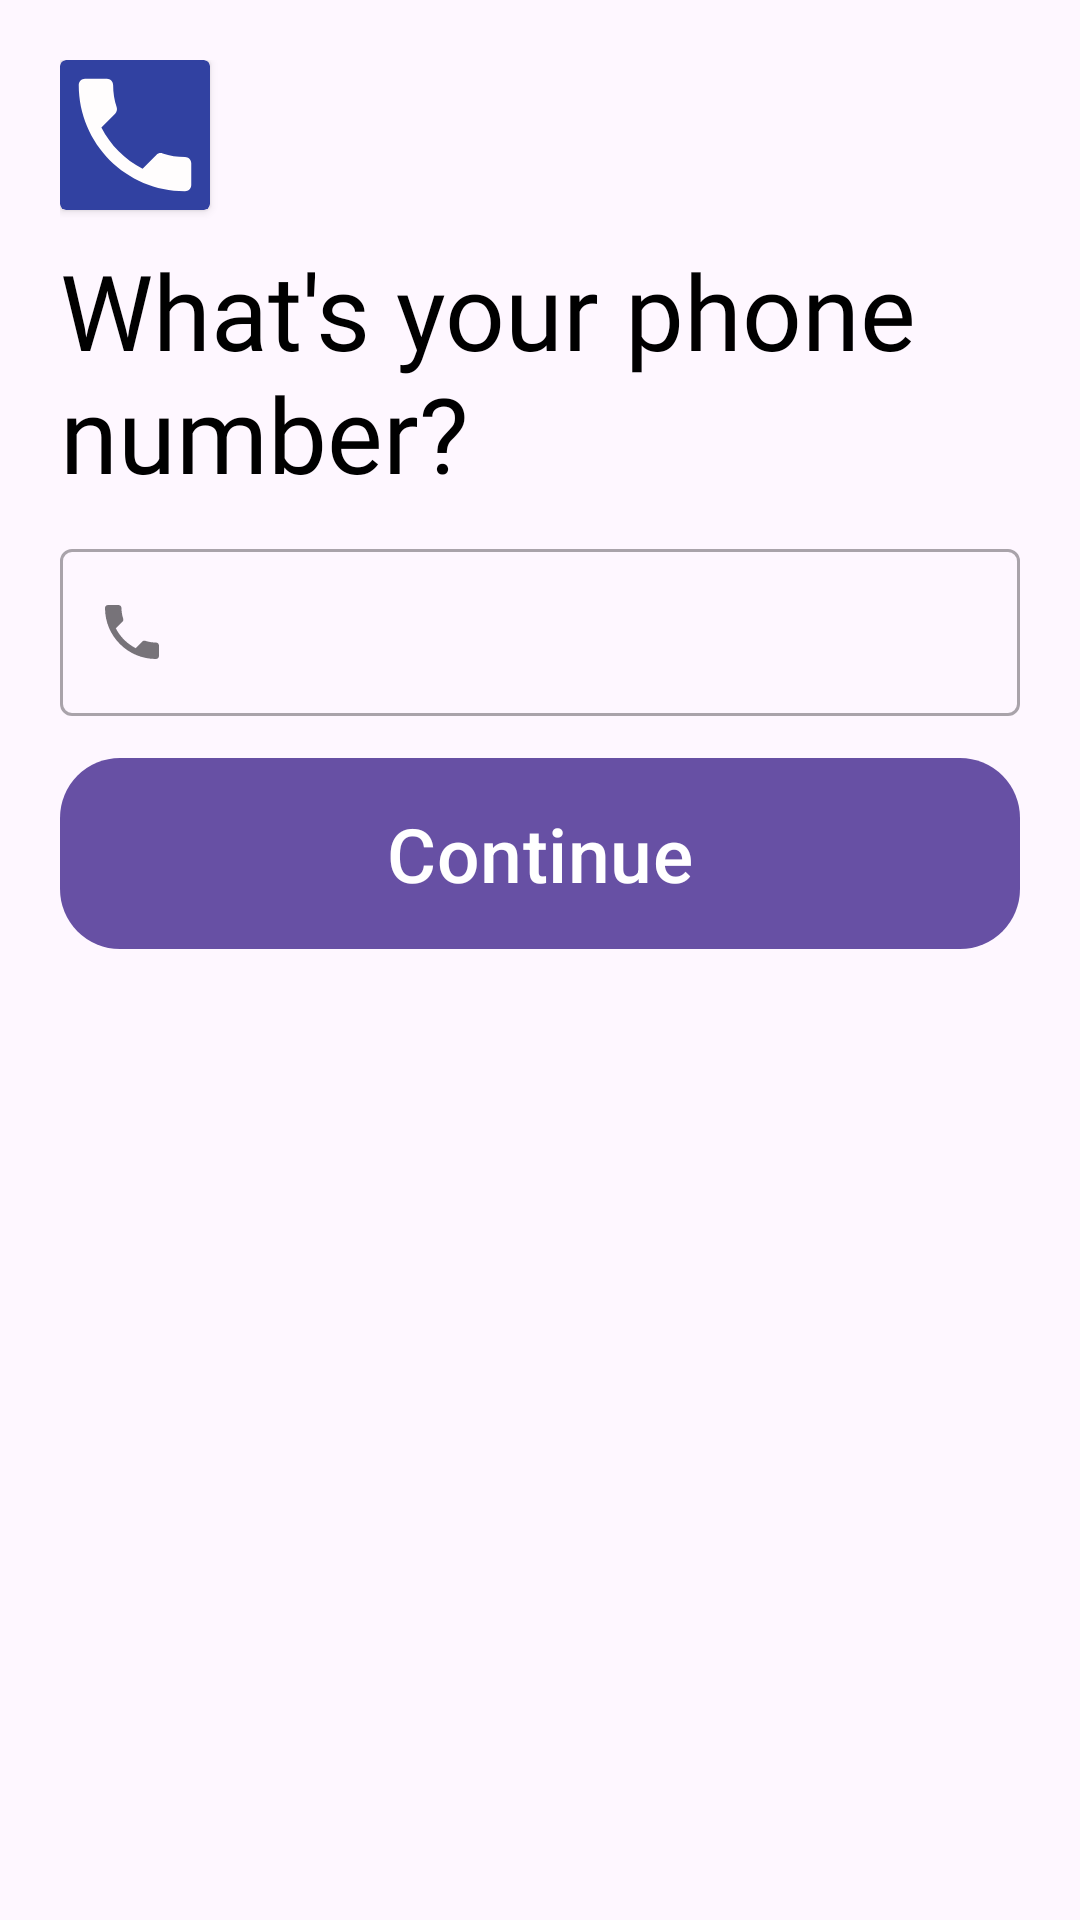

Reconstruct the res/layout file that produces this screen, plus the resources it refers to.
<!-- AndroidManifest.xml: application theme Theme.HiKisanSIH -->
<!-- res/layout/fragment_phone_auth.xml -->
<?xml version="1.0" encoding="utf-8"?>
<LinearLayout xmlns:android="http://schemas.android.com/apk/res/android"
    xmlns:tools="http://schemas.android.com/tools"
    android:layout_width="match_parent"
    android:layout_height="match_parent"
    xmlns:app="http://schemas.android.com/apk/res-auto"
    tools:context=".fragment.phoneAuth.PhoneAuthFragment"
    android:orientation="vertical"
    android:padding="20dp">

    <androidx.cardview.widget.CardView
        android:layout_width="50dp"
        android:layout_height="50dp"
        android:backgroundTint="#3141A1"
        >
        <ImageView
            android:layout_width="match_parent"
            android:layout_height="match_parent"
            android:src="@drawable/ic_phone"
            />
    </androidx.cardview.widget.CardView>

    <TextView
        android:layout_width="match_parent"
        android:layout_height="wrap_content"
        android:layout_marginTop="10dp"
        android:fontFamily="@font/baloo_bhai"
        android:text="What's your phone number?"
        android:textColor="@color/black"
        android:textSize="35sp"
        />

    <com.google.android.material.textfield.TextInputLayout
        android:id="@+id/mobileEtField"
        android:layout_width="match_parent"
        android:layout_height="wrap_content"
        style="@style/Widget.MaterialComponents.TextInputLayout.OutlinedBox"
        android:layout_marginTop="10dp"
        app:startIconDrawable="@drawable/ic_phone"
        app:prefixText="+91"
        app:prefixTextColor="@color/black"
        >

        <com.google.android.material.textfield.TextInputEditText
            android:id="@+id/mobileEt"
            android:layout_width="match_parent"
            android:layout_height="wrap_content"
            android:inputType="number"
            android:maxLength="10"
            />

    </com.google.android.material.textfield.TextInputLayout>

    <com.google.android.material.button.MaterialButton
        android:id="@+id/continueButton"
        android:layout_width="match_parent"
        android:layout_height="wrap_content"
        android:layout_marginTop="10dp"
        android:text="Continue"
        android:textSize="25sp"
        android:padding="15dp"
        app:cornerRadius="20dp"
        />
    <ProgressBar
        android:id="@+id/progressBar"
        android:layout_width="wrap_content"
        android:layout_height="wrap_content"
        android:layout_gravity="center_horizontal"
        android:visibility="gone"
        />



</LinearLayout>
<!-- resources referenced by this layout -->
<resources>
  <!-- drawable ic_phone (drawable) -->
  <vector android:height="24dp" android:tint="#FFFDFD"
      android:viewportHeight="24" android:viewportWidth="24"
      android:width="24dp" xmlns:android="http://schemas.android.com/apk/res/android">
      <path android:fillColor="@android:color/white" android:pathData="M6.62,10.79c1.44,2.83 3.76,5.14 6.59,6.59l2.2,-2.2c0.27,-0.27 0.67,-0.36 1.02,-0.24 1.12,0.37 2.33,0.57 3.57,0.57 0.55,0 1,0.45 1,1V20c0,0.55 -0.45,1 -1,1 -9.39,0 -17,-7.61 -17,-17 0,-0.55 0.45,-1 1,-1h3.5c0.55,0 1,0.45 1,1 0,1.25 0.2,2.45 0.57,3.57 0.11,0.35 0.03,0.74 -0.25,1.02l-2.2,2.2z"/>
  </vector>
  <style name="Theme.HiKisanSIH" parent="Base.Theme.HiKisanSIH" />
  <style name="Base.Theme.HiKisanSIH" parent="Theme.Material3.Light.NoActionBar">
          
          
      </style>
  <!-- not gathered from this repository: default colours our renderer supplied (Android Studio template values) -->
  <color name="black">#FF000000</color>
</resources>
